pico-8 play session: mixed d-pad (fixed 12-tick cycle)

[t = 2 s] mixed d-pad (1.2s cycle ×~1): → ← ↑ ↓ + 🅾/❎ taps, ~2s
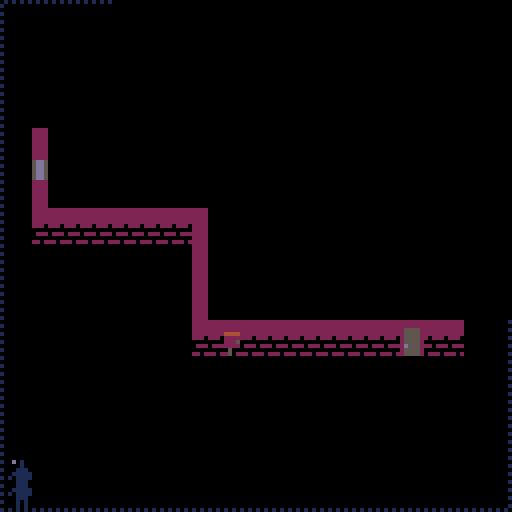
[t = 4 s] mixed d-pad (1.2s cycle ×~3): → ← ↑ ↓ + 🅾/❎ taps, ~4s
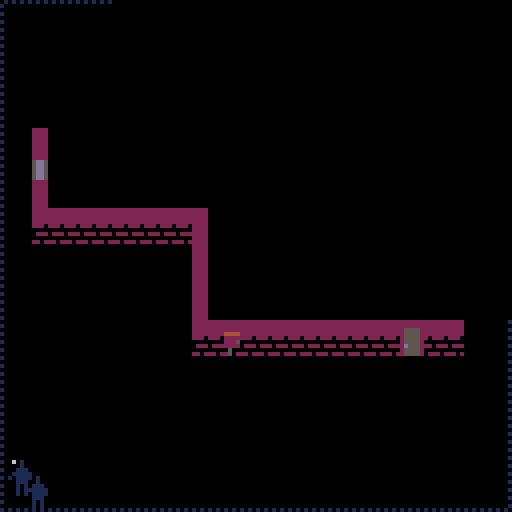
[t = 6 s] mixed d-pad (1.2s cycle ×~5): → ← ↑ ↓ + 🅾/❎ taps, ~6s
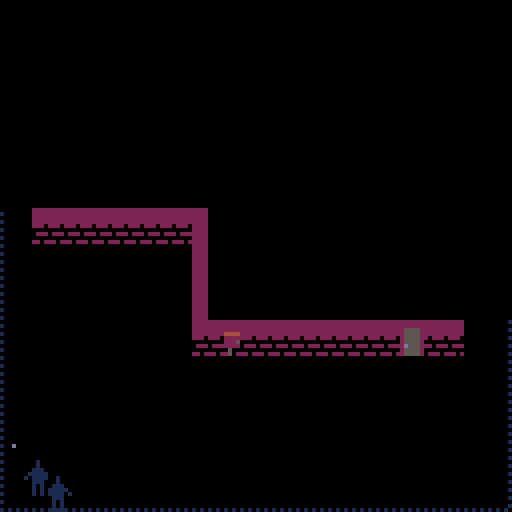
[t = 8 s] mixed d-pad (1.2s cycle ×~6): → ← ↑ ↓ + 🅾/❎ taps, ~8s
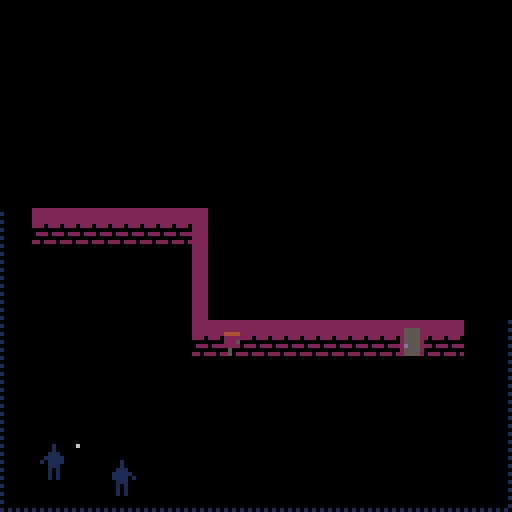

pico-8 cartridge
version 29
__lua__
-- sneaky stealy

-- notes:
-- - any _i is the position, where the part before *32 is the y-axis, and the the one after *32+ is the x-axis
-- - local _x,_y=_i&31,_i\32

--[[

- filing drawers
 - search (up/down?)

- bug if suspect seen and caught same tick (came out of hiding for ex)

- wantedness
 - increase wantedness if spending too much time in light
 - change number of officers in police scene
 - if wantedness is more than 3, send armored truck, and game over

- guard behaviour
 - go towards player if lighted
 - standing guard

- cabinet
 - search (how? just open?)

- table???
 - hide under

- busting out of jail???

- window broken glass

- names: johnny, jimmy, tommy, timmy, benny, lenny, ray, jay, donny, sonny, fred, ted, zed, tony, vince, roy

--]]

cartdata'ironchestgames_sneakystealy_v1_dev2'





-- s2t usage:
-- t=s2t'1;2;3;4;5;6;7;hej pa dig din gamle gries;'
-- t=s2t'.x;1;.y;2;'
function s2t(s)
 local _t,_i,_s,_d={},1,''
 repeat
  _d,s=sub(s,1,1),sub(s,2)
  if _d != ';' then
   _s=_s.._d
  else
   if sub(_s,1,1) != '.' then
    _s=tonum(_s) or _s
   end
   _t[_i]=_s
   if (_s == '') _t[_i]=nil
   _i+=1
   _s=''
  end
 until #s == 0
 for _i=2,#_t,2 do
  local _tib=_t[_i-1]
  if sub(tostr(_tib),1,1) == '.' then
   _s=sub(_tib,2)
   _s=tonum(_s) or _s
   _t[_s],_t[_i-1],_t[_i]=_t[_i]
  end
 end
 return _t
end

local floorlightcols=s2t'.0;1;.1;13;.2;2;'

local arslen=1023 --32*32-1

local adjdeltas=s2t'.0;-1;.1;1;.2;-32;.3;32;'

local fogdirs={
 s2t'.x;1;.y;0;.dx;1;.dy;1;',
 s2t'.x;1;.y;0;.dx;1;.dy;-1;',
 s2t'.x;-1;.y;0;.dx;-1;.dy;1;',
 s2t'.x;-1;.y;0;.dx;-1;.dy;-1;',
 s2t'.x;0;.y;1;.dx;1;.dy;1;',
 s2t'.x;0;.y;1;.dx;-1;.dy;1;',
 s2t'.x;0;.y;-1;.dx;1;.dy;-1;',
 s2t'.x;0;.y;-1;.dx;-1;.dy;-1;',
}

local windowpeekdys=s2t'-64;-32;0;32;'

local guardsholdingdeltas=s2t'-65;-64;-63;-34;-33;-32;-31;-30;-2;-1;0;1;2;30;31;32;33;34;63;64;65;'
local guarddxdeltas=s2t'.0;1;.1;-1;.2;0;.3;0;'
local guarddydeltas=s2t'.0;0;.1;0;.2;1;.3;-1;'

local camcontrolscreenpos={
 s2t'.x;-2;.y;-4;',
 s2t'.x;3;.y;-4;',
 s2t'.x;-2;.y;-1;',
 s2t'.x;3;.y;-1;',
}

local tick

local msgs
local msgcols={s2t'6;13;',s2t'9;10;'}

local floor
local objs
local light={}
local fog={}
local cameras

local alertlvl
local alertlvls=s2t'24;8;' -- note: only tick time
local policet=0

local players
local escapedplayers
local playerinventory

local guards

local seli
local ispoweron
local mapthings

local initpolice
local initstatus
local initsplash

-- init light
for _i=0,arslen do
 light[_i]=0
end


-- helper funcs

local function curry3(_f,_a,_b,_c)
 return function()
  _f(_a,_b,_c)
 end
end

local function shuffle(_l)
 for _i=#_l,2,-1 do
  local _j=flr(rnd(_i))+1
  _l[_i],_l[_j]=_l[_j],_l[_i]
 end
 return _l
end


local function adjacency(_x1,_y1,_x2,_y2)
 if _x1 == _x2-1 and _y1 == _y2 then
  return 0
 elseif _x1 == _x2+1 and _y1 == _y2 then
  return 1
 elseif _x1 == _x2 and _y1 == _y2-1 then
  return 2
 elseif _x1 == _x2 and _y1 == _y2+1 then
  return 3
 end
 -- return nil
end

local function walladjacency(_a)
 -- todo: fix for out of bounds
 local _i=_a.y*32+_a.x
 for _j=0,3 do
  if floor[_i+adjdeltas[_j]] == 2 then
   return _j
  end
 end
 -- return nil
end



local function playerloots(_p,_o)
 local _m='(nothing of value)'
 if _o.loot then
  _m=_o.loot[1]
  if _o.loot[2] then -- has value, then it's a thing, take it
   add(_p.loot,_o.loot)
  else
   add(playerinventory,_o.loot) -- no value, it's information
  end
 end
 add(msgs,{_p.x,_p.y-1,_m,40})
 _o.loot=nil
end





local function setalertlvl2(_m,_x,_y)
 if alertlvl == 1 then
  sfx(21)
  alertlvl,tick,policet=2,60,60
  local _i=0
  for _g in all(guards) do
   add(msgs,{_g.x,_g.y,_m,nil,_i*15,2})
   _i+=1
   _g.state,_g.state_c='patrolling',0
  end
  add(msgs,{_x,_y,_m,nil,nil,2})
 end
end


local function makesound(_p,_sfx)
 sfx(_sfx)
 for _g in all(guards) do
  local _dx,_dy=_g.x-_p.x,_g.y-_p.y
  local _h=sqrt(_dx*_dx+_dy*_dy)
  if _h < 6 then
   local _newdir,_m=flr(rnd(4)),'!'
   _g.dx,_g.dy=guarddxdeltas[_newdir],guarddydeltas[_newdir]
   if alertlvl == 1 then
    _g.state,_m='listening','?'
    _g.state_c+=flr(rnd(3))+5
   end
   add(msgs,{_g.x,_g.y,_m,30,nil,2})
  end
 end
end




local function computer(_p,_o,_tmp)
 _p.workingstate='hacking'
 if ispoweron then
  if not _tmp.action_c then
   _tmp.seq,_tmp.action_c,_tmp.state={},0,'booting'
   makesound(_p,11)
   local _l=6+flr(rnd(8))
   for _i=1,_l do
    local _n=0
    repeat
     _n=flr(rnd(3))
    until _n != _tmp.seq[_i-1]
    _tmp.seq[_i]=_n
   end
   _o.draw=function()
    local _yoffset=0
    if _tmp.state == 'booting' then
     _yoffset=-3
    elseif _tmp.state == 'success' then
     _yoffset=9
    elseif _tmp.state == 'fail' then
     _yoffset=12
    else
     _yoffset=_tmp.seq[1]*3
    end
    sspr(0,105+_yoffset,4,3,_tmp.ox*4,_tmp.oy*4-3)
   end
  end

  _tmp.action_c+=1

  if _tmp.action_c == 30 then
   _tmp.state='ready'
   makesound(_p,12)
  end

  if _tmp.state == 'ready' then
   local _input
   for _i=0,2 do
    if btnp(_i,_p.i) then
     _input=_i
    end
   end

   if _input then
    if _input == _tmp.seq[1] then
     del(_tmp.seq,_input)
     if #_tmp.seq == 0 then
      _tmp.state='success'
      makesound(_p,10)
      playerloots(_p,_o)
     end
    else
     _tmp.state='fail'
     makesound(_p,9)
    end
   end
  end

 else
  _tmp.action_c,_o.draw=nil
 end

 if btnp(3,_p.i) then
  -- reset player and obj
  _p.state,_p.action,_o.draw='standing'
 end
end


-- states:
-- 0 - off
-- 1 - on
-- 2 - selected/on (camcontrol)
-- 3 - system alarm (camcontrol) (not used)
local function camcontrol(_p,_o,_tmp)
 _p.workingstate='hacking'
 if ispoweron then
  if not _tmp.sel then
   _tmp.sel,_tmp.pos=0,camcontrolscreenpos

   -- start all cameras
   for _i=1,4 do
    local _c=cameras[_i]
    _tmp.pos[_i].state=1
    if _c then
     _c.state=1
    end
   end

   _tmp.pos[1].state=2

   _o.draw=function()
    for _i=1,#_tmp.pos do
     local _p=_tmp.pos[_i]
     sspr(0,120+_p.state*2,3,2,_tmp.ox*4+_p.x,_tmp.oy*4+_p.y)
    end
   end

   makesound(_p,11)
  end

  _tmp.pos[_tmp.sel+1].state=1

  if btnp(0,_p.i) then
   _tmp.sel-=1
  elseif btnp(1,_p.i) then
   _tmp.sel+=1
  end

  _tmp.sel=_tmp.sel%4
  _tmp.pos[_tmp.sel+1].state=2

  if btnp(2,_p.i) then
   for _i=1,4 do
    _tmp.pos[_i].state=1
   end
   _tmp.pos[_tmp.sel+1].state=0
   _tmp.sel=(_tmp.sel+1)%4
   _tmp.pos[_tmp.sel+1].state=2
  end

  for _c in all(cameras) do
   _c.state=_tmp.pos[_c.i].state
  end

  local _count=0
  for _p in all(_tmp.pos) do
   if _p.state == 0 then
    _count+=1
   end
  end

 else
  _tmp.sel,_o.draw=nil
 end

 if btnp(3,_p.i) then
  -- reset player and obj
  _p.state,_p.action,_o.draw='standing'

  -- reset all cameras
  if _tmp.pos then
   for _i=1,4 do
    _tmp.pos[_i].state=1
    local _c=cameras[_i]
    if _c then
     _c.state=1
    end
   end
  end
 end
end


local function safe(_p,_o,_tmp)
 _p.workingstate='cracking'
 if not _o.isopen then

  -- reset for this try
  if not _tmp.code then
   _tmp.code,_tmp.codei,_tmp.codetick,_tmp.codedir=_o.code,1,0,_o.codedir
   -- _tmp.unlocked=nil

   _o.draw=function()
    local _x,_y=_tmp.ox*4+5,_tmp.oy*4-3
    if not _o.isopen then
     if _tmp.iserror then
      pset(_x,_y,8)
     elseif _tmp.unlocked then
      pset(_x,_y,11)
     end
    end
   end
  end

  for _i=0,1 do
   if btnp(_i,_p.i) then
    if not _tmp.codedir then
     _tmp.codedir,_o.codedir=_i,_i
    end
    local _snd
    if _tmp.codedir == _i then
     _tmp.codetick+=1
     if _tmp.codetick == _tmp.code[_tmp.codei] and not _tmp.iserror then
      _tmp.unlocked=_tmp.codei == #_tmp.code
      _tmp.codei+=1
      _tmp.codedir,_tmp.codetick,_snd=abs(_i-1),0,true
      sfx(14) -- high click
     end
    else
     _tmp.iserror=true
     _tmp.unlocked=false
    end
    if not _snd then -- todo: token hunt, maybe order sfx so you can do sfx(14+_sfxi)
     sfx(15) -- click
    end
   end
  end

  if _tmp.unlocked and btnp(2,_p.i) then
   _o.isopen=true
   objs[_tmp.oi].typ+=2
   objs[_tmp.oi+1].typ+=2
   makesound(_p,10) -- creek open
   playerloots(_p,_o)
  end
 end
 
 if btnp(3,_p.i) then
  -- reset player and obj
  _p.state,_p.action,_o.draw='standing'
 end

end



local function resetdoor(_p,_o)
 -- reset player
 _p.state,_p.action='standing'

 -- reset obj
 _o.typ-=2
end

local function doorfromunder(_p,_o,_tmp)
 if not _tmp.opened then
  _o.typ+=2
  _tmp.opened=true
  makesound(_p,23)
 end

 if light[(_tmp.oy-2)*32+_tmp.ox] == 1 then
  setalertlvl2('intruder alert!',_tmp.ox,_tmp.oy)
 end

 for _y=_tmp.oy-2,0,-1 do
  fog[_y*32+_tmp.ox]=0
  if floor[_y*32+_tmp.ox] == 2 then
   break
  end
 end

 if btnp(2,_p.i) then
  _p.y-=3
  resetdoor(_p,_o)
 end

 if btnp(3,_p.i) then
  resetdoor(_p,_o)
 end
end

local function doorpeekfromunder(_p,_o,_tmp)
 fog[(_tmp.oy-2)*32+_tmp.ox]=0
end

local function doorfromabove(_p,_o,_tmp)
 if not _tmp.opened then
  _tmp.o2=objs[_tmp.oi+32]
  _tmp.o2.typ+=2
  _tmp.opened=true
  makesound(_p,23)
 end

 if light[(_tmp.oy+2)*32+_tmp.ox] == 1 then
  setalertlvl2('intruder alert!',_tmp.ox,_tmp.oy)
 end

 fog[(_tmp.oy+1)*32+_tmp.ox]=0
 for _y=_tmp.oy+2,32 do
  local _i=_y*32+_tmp.ox
  fog[_i]=0
  if floor[_i] == 2 then
   break
  end
 end

 if btnp(2,_p.i) then
  resetdoor(_p,_tmp.o2)
 end

 if btnp(3,_p.i) then
  _p.y+=3
  resetdoor(_p,_tmp.o2)
 end
end

local function doorpeekfromabove(_p,_o,_tmp)
 local _i=_tmp.oy*32+_tmp.ox
 fog[_i+32]=0
 fog[_i+64]=0
end


local function lockeddoorfrombelow(_p,_o,_tmp)
 if ispoweron then
  if _o.typ == 16 then
   for _l in all(playerinventory) do
    if _l[1] == 'door access code' then
     _o.typ+=2
     _p.state,_p.action='standing'
     makesound(_p,24)
     return
    end
   end
   makesound(_p,25)
   _p.state,_p.action='standing'
   return
  end

  if not _tmp.opened then
   _o.typ+=2
   _tmp.opened=true
   makesound(_p,23)
  end

  if light[(_tmp.oy-2)*32+_tmp.ox] == 1 then
   setalertlvl2('intruder alert!',_tmp.ox,_tmp.oy)
  end

  for _y=_tmp.oy-2,0,-1 do
   fog[_y*32+_tmp.ox]=0
   if floor[_y*32+_tmp.ox] == 2 then
    break
   end
  end

  if btnp(2,_p.i) then
   _p.y-=3
   resetdoor(_p,_o)
  end

  if btnp(3,_p.i) then
   resetdoor(_p,_o)
  end

 else
  _p.state,_p.action='standing'
 end
end

local function lockeddoorfromabove(_p,_o,_tmp)
 local _o2=objs[_tmp.oi+32]
 if _o2.typ == 16 then
  for _l in all(playerinventory) do
   if _l[1] ==  'door access code' then
    _o2.typ+=2
    _p.state,_p.action='standing'
    makesound(_p,24)
    return
   end
  end
  makesound(_p,25)
  _p.state,_p.action='standing'
  return
 end

 if not _tmp.opened then
  _o2.typ+=2
  _tmp.opened=true
  makesound(_p,23)
 end

 if light[(_tmp.oy+2)*32+_tmp.ox] == 1 then
  setalertlvl2('intruder alert!',_tmp.ox,_tmp.oy)
 end

 fog[(_tmp.oy+1)*32+_tmp.ox]=0
 for _y=_tmp.oy+2,32 do
  local _i=_y*32+_tmp.ox
  fog[_i]=0
  if floor[_i] == 2 then
   break
  end
 end

 if btnp(2,_p.i) then
  resetdoor(_p,_o2)
 end

 if btnp(3,_p.i) then
  _p.y+=3
  resetdoor(_p,_o2)
 end
end


local function fusebox(_p,_o,_tmp)
 _o.typ,_p.workingstate,ispoweron=25,'cracking'
 if not _tmp.tick then
  _tmp.tick=0

  _o.draw=function()
   if _tmp.tick%12 > 6 then
    pset(_tmp.ox*4+3,_tmp.oy*4,9)
   end
  end
 end

 _tmp.tick+=1

 if btn(3,_p.i) then
  -- reset player and obj and ispoweron
  ispoweron,_p.state,_o.typ,_p.action,_o.draw=true,'standing',24
 end
end


local function getwindowpeekfunc(_startoff,_end,_di)
 return function(_p,_o)
  for _dy in all(windowpeekdys) do
   local _y=_p.y*32+_dy
   for _x=_p.x+_startoff,_end,_di do
    fog[_y+_x]=0
    if floor[_y+_x] == 2 then
     break
    end
   end
  end
 end
end

local function getbreakwindowfunc(_xmod)
 return function(_p,_o)
  if _o.typ == 22 then
   _o.typ+=1
   makesound(_p,22)
  elseif _o.typ == 23 then
   _p.x+=2*_xmod
  end

  -- reset player
  _p.state,_p.action='standing'
 end
end

local function soundaction(_p)
 makesound(_p,0)
  _p.state,_p.action='standing'
end



local function newwindow()
 return {
  typ=22,
  action={[0]=getbreakwindowfunc(-1),[1]=getbreakwindowfunc(1)},
  adjaction={[0]=getwindowpeekfunc(-2,0,-1),[1]=getwindowpeekfunc(2,32,1)},
 }
end

local function iswallclose(_x,_y,_dx,_dy)
 local _c=0
 while _y >= 1 and _y <= 32 and _x >= 1 and _x <= 32 and floor[_y*32+_x] != 2 do
  _x+=_dx
  _y+=_dy
  _c+=1
 end
 return _c <= 3
end












function mapgen()
 floor,objs,guards,cameras,mapthings,ispoweron={},{},{},{},{},true
 local computercount=0

 local _r=rnd()
 local _x,_y=30,30
 if _r < 0.25 then
  _x,_y=0,2
 elseif _r < 0.5 then
  _y=2
 elseif _r < 0.75 then
  _x=0
 end
 for _p in all(players) do
  _p.x,_p.y=_x+_p.i,_y+_p.i
 end

 for _i=0,arslen do
  floor[_i]=0
 end

 local function floorcount(_x,_y)
  local _c,_i=0,_y*32+_x
  for _j=0,3 do
   if floor[_i+adjdeltas[_j]] == 1 then
    _c+=1
   end
  end
  return _c
 end

 -- add rooms
 local _xmin,_ymin,_ystart=2,3,3

 repeat
  local _w,_h=flr(rnd(19))+10, flr(rnd(5))+6
  local _xstart=2+flr(rnd(28-_w))

  for _y=0,_h-1 do
   for _x=0,_w-1 do
    local _i=(_ystart+_y)*32+_xstart+_x
    if _y == 0 or _y == _h-1 or _x == 0 or _x == _w-1 then
     floor[_i],floor[(_ystart+_y-1)*32+_xstart+_x]=2,2
    else
     floor[_i]=1
    end
   end
  end

  -- add window
  local _xoff=0
  if rnd() > 0.5 then
   _xoff=_w-1
  end
  objs[(_ystart+2+flr(rnd(_h-5)))*32+_xstart+_xoff]=newwindow()

  -- add top door
  objs[_ystart*32+_xstart+2+flr(rnd(_w-5))]={
   typ=12,
   action={[2]=doorfromunder},
   adjaction={[2]=doorpeekfromunder}
  }

  -- add camera
  local _c={x=_xstart+1,y=_ystart+1,state=1}
  if rnd() < 0.5 then
   _c.x=_xstart+_w-2
  end

  if rnd() > 0.5 then
   if rnd() > 0.8 then
    _c.state=0
   end
   add(cameras,_c)
  end

  -- add guard
  local _gx,_gy=flr(_xstart+_w/2),flr(_ystart+_h/2)
  if _h > 6 and #guards < 3 and rnd() > 0.5 then
   local _g=s2t'.dx;-1;.dy;0;.state;patrolling;.state_c;0;'
   _g.x,_g.y,_g.isarmed=_gx,_gy,flr(rnd()+0.2)
   add(guards,_g)
  end

  -- bottom wall
  _ystart+=_h-1

  -- add bottom door
  if _ystart < 31 then
   objs[_ystart*32+_xstart+2+flr(rnd(_w-5))]={
    typ=12,
    action={[2]=doorfromunder},
    adjaction={[2]=doorpeekfromunder}
   }
  end

 until _ystart+_h-1 > 27

 -- add corridor
 local _w,_h=flr(rnd(5))+6, flr(rnd(18))+10
 local _xstart,_ystart=2+flr(rnd(28-_w)),3

 for _y=0,_h-1 do
  for _x=0,_w-1 do
   local _i=(_ystart+_y)*32+_xstart+_x
   local _fc=floorcount(_xstart+_x,_ystart+_y)
   if _y == 0 or _y == _h-1 then
    floor[(_ystart+_y)*32+_xstart+_x],floor[(_ystart+_y-1)*32+_xstart+_x]=2,2
   end
   if _y == 0 or _y == _h-1 or _x == 0 or _x == _w-1 then
    local _current=floor[_i]
    if _current == 2 then
     floor[_i]=2
    elseif _current == 1 and _fc > 1 then
     floor[_i]=1
    else
     floor[_i]=2
    end
   else
    floor[_i]=1
   end
  end
 end

 -- add outside fusebox
 local _fbi=(_ystart+_h-1)*32+_xstart+2
 if floor[_fbi+32] != 2 then
  objs[_fbi]={typ=24,shadow={},action={[2]=fusebox}}
 end

 -- fix cameras
 for _j=#cameras,1,-1 do
  local _c=cameras[_j]
  local _i=_c.y*32+_c.x
  if objs[_i] or
     objs[_i-31] or
     objs[_i-1] or
     objs[_i+1] or
     objs[_i-32] or
     objs[_i+32] or
     floor[_i] == 2 or
     floor[_i-32] != 2 or
     not (floor[_i+1] == 2 or floor[_i-1] == 2) then
   del(cameras,_c)
  end
 end

 shuffle(cameras)

 while #cameras > 4 do
  deli(cameras,1)
 end

 -- add i for cameras
 for _i=1,#cameras do
  cameras[_i].i=_i
 end

 -- create objs positions
 local _pos={}
 for _y=2,29 do
  local _x=flr(rnd(4))+2
  while _x < 29 do
   local _i,_remove=_y*32+_x
   for _c in all(cameras) do
    if _c.x == _x and _c.y == _y or adjacency(_c.x,_c.y,_x,_y) then
     _remove=true
     break
    end
   end
   local _imin1,_iplus1,_iplus2=_i-1,_i+1,_i+2
   if (not _remove) and
      not (objs[_imin1-32] or
       objs[_i-32] or
       objs[_iplus1-32] or
       objs[_iplus2-32] or
       objs[_imin1] or
       objs[_i] or
       objs[_iplus1] or
       objs[_iplus2]) and
      floor[_i-32] == 2 and
      floor[_iplus1-32] == 2 and
      floor[_iplus2-32] == 2 and
      floor[_i] == 1 and
      floor[_iplus1] == 1 and
      floor[_iplus2] == 1 and
      floor[_i+32] == 1 and
      floor[_iplus1+32] == 1 and
      floor[_iplus2+32] == 1 and
      floor[_i+64] == 1 and
      floor[_iplus1+64] == 1 and
      floor[_iplus2+64] == 1 then
    add(_pos,_i)
    _x+=5
   elseif _remove == true then
    _x+=2
   else
    _x+=flr(rnd(6))+1
   end
  end
 end

 shuffle(_pos)

-- add objects

 -- 0 - plant
 -- 1 - watercooler
 -- 2 - stack of boxes
 -- 3 - plant on pillar
 -- 4 - statyette
 -- 5 - camcontrol
 -- 8 - safe
 -- 26 - computer
 -- 30 - statyette
 -- (31 - stolen statyette)

 local _types=s2t'0;0;26;8;'

 if #cameras > 0 then
  add(_types,5)
 end

 for _i in all(_pos) do
  local _typ,_iplus1=_types[flr(rnd(#_types))+1],_i+1
  if _typ == 8 or _typ == 5 then
   del(_types,_typ)
  end

  if _typ == 0 then
   _typ=flr(rnd(5))
  end

  local _o={typ=_typ,shadow={[0]=true,true}}
  objs[_i]=_o

  if _typ == 26 then
   _o.shadow={[0]=true}
   objs[_iplus1]={
    typ=27,
    action={[2]=computer},
    loot=shuffle{
     nil,
     {'door access code'},
     {'blueprint'},
     {'cute cat pictures',1},
     {'blackmail material',rnd(400)},
     {'company secrets',rnd(800)},
     {'classified files',rnd(1400)},
     }[1],
    shadow={},
   }
   objs[_i+2]={typ=28,shadow={true}}

   computercount+=1
   if computercount == 2 then
    add(mapthings,'hackable computers')
   end

  elseif _typ == 5 then
   _o.shadow={[0]=true}
   objs[_iplus1]={typ=6,action={[0]=soundaction,[2]=camcontrol},shadow={}}
   objs[_i+2]={typ=7,shadow={true}}

  elseif _typ == 8 then
   _o.shadow={[0]=true}
   _o.action={[1]=soundaction,[2]=safe}

   -- generate new code
   if not _o.code then
    _o.code={}
    for _i=1,5 do
     add(_o.code,flr(rnd(6))+1)
    end
   end

   local _somecash={'some cash',100+rnd(200)}
   local _goodcash={'good cash',300+rnd(200)}
   _o.loot=shuffle{
    {'a little cash',10+rnd(90)},
    _somecash,_somecash,_somecash,
    _goodcash,_goodcash,
    {'gold bars',500+rnd(600)},
    {'diamonds',1000+rnd(1000)},
    {'documents',rnd(1200)},
   }[1]

   objs[_iplus1]={typ=9,shadow={true}}

   add(mapthings,'crackable safe')
  end
 end

 -- add plants and watercoolers vertically
 for _x=2,29 do
  for _j=1,3 do
   local _y=flr(rnd(29))+2
   local _i=_y*32+_x
   local _imin1,_iplus1=_i-1,_i+1
   if not (objs[_i] or
       objs[_i-32] or
       objs[_imin1] or
       objs[_iplus1] or
       objs[_i+32]) and
      floor[_i] == 1 and
      floor[_i-32] == 1 and
      floor[_i+32] == 1 and
      (floor[_iplus1] == 1 or floor[_imin1] == 1) and
      (floor[_iplus1] == 2 or floor[_imin1] == 2) then
    local _typ=flr(rnd(2))
    local _o={typ=_typ,shadow={[2]=true,[3]=true}}
    objs[_i]=_o
   end
  end
 end


 -- fix objs
 for _i=0,arslen do
  local _o,_iplus1=objs[_i],_i+1
  if _o then
   _o.light={}


   _o.action=_o.action or {
    [0]=soundaction,
    [1]=soundaction,
    [2]=soundaction,
    [3]=soundaction,
   }

   -- remove windows
   if _o.typ == 22 then
    if not (floor[_i] == 2 and floor[_i-1] != 2 and floor[_iplus1] != 2) then
     objs[_i]=nil
    end

   -- fix doors
   elseif _o.typ == 12 then
    if objs[_iplus1] or not (floor[_i] == 2 and floor[_i-1] == 2 and floor[_iplus1] == 2 and floor[_i+32] != 2 and floor[_i-64] != 2) then
     objs[_i]=nil
    else
     objs[_i-32],
     objs[_iplus1]=
       {action={[3]=doorfromabove},adjaction={[3]=doorpeekfromabove}},
       {typ=13}

     -- switch to locked
     if rnd() > 0.70 then
      objs[_i].typ,
      objs[_i].action[2],
      objs[_i-32].action[3],
      objs[_iplus1].typ=
        16,
        lockeddoorfrombelow,
        lockeddoorfromabove,
        17
     end
    end
   end
  end
 end

 if #cameras > 1 then
  add(mapthings,'many cameras')
 end

 if #guards > 1 then
  add(mapthings,'many guards')
 end

 for _g in all(guards) do
  if _g.isarmed == 1 then
   add(mapthings,'guards might be armed')
   break
  end
 end

end











local function gameinit()
 -- set auto-repeat delay for btnp
 poke(0x5f5c,5)
 msgs,tick,alertlvl={},0,1
 local _playwalksfx
 _update=function()
  tick-=1

  -- reset fog
  fog={}

  -- update players
  for _p in all(players) do

   -- switch player control
   if btnp(4) then
    _p.i=_p.i^^1
   end
   if btnp(4) and _p.i == 0 then
    add(msgs,{_p.x,_p.y,'.',15})
   end

   -- input
   if _p.state == 'working' then
    local waspoweron=ispoweron
    _p.workingstate='hacking'
    _p.action()

    -- update from ispoweron
    if ispoweron and not waspoweron then
     for _c in all(cameras) do
      _c.state=1
     end
    elseif waspoweron and not ispoweron then
     for _c in all(cameras) do
      _c.state=0
     end

     for _i=0,arslen do
      local _o=objs[_i]
      if _o and _o.typ == 18 then
       _o.typ=16
      end
     end
    end

   else
    _p.dx,_p.dy=0,0
    if btnp(0,_p.i) then
     _p.dx,_p.dir=-1,0
    elseif btnp(1,_p.i) then
     _p.dx,_p.dir=1,1
    elseif btnp(2,_p.i) then
     _p.dy=-1
    elseif btnp(3,_p.i) then
     _p.dy=1
    end
    local _nextx,_nexty,_otherp=_p.x+_p.dx,_p.y+_p.dy,players[1]
    if _otherp == _p then
     _otherp=players[2]
    end
    if _otherp and _nextx == _otherp.x and _nexty == _otherp.y then
     makesound(_p,20)
    else
     if _nextx > 31 or _nextx < 0 or _nexty > 31 or _nexty < 0 then
      add(escapedplayers,del(players,_p))
      add(msgs,{_p.x,_p.y,'escaped',30})

      if #players <= 0 then
       initstatus()
       return
      end
     else

      local _ni=_nexty*32+_nextx
      local _nexto=objs[_ni]
      if _nexto != nil then
       local _a=adjacency(_nextx,_nexty,_p.x,_p.y)
       _nextx,_nexty=_p.x,_p.y
       if _nexto.action and _nexto.action[_a] then
        _p.state='working'
        _p.action=curry3(_nexto.action[_a],_p,_nexto,{ox=_ni&31,oy=_ni\32,oi=_ni})
       end
      end

      if _p.state != 'working' then
       local _i=_p.y*32+_p.x
       for _a=0,3 do
        local _oi=_i+adjdeltas[_a]
        local _adjo=objs[_oi]
        if _adjo and _adjo.adjaction and _adjo.adjaction[_a] then
         _adjo.adjaction[_a](_p,_adjo,{ox=_oi&31,oy=_oi\32,oi=_oi})
        end
       end
      end


      if _p.state != 'caught' and floor[_nexty*32+_nextx] != 2 then
       _p.x,_p.y=_nextx,_nexty

       -- hide behind object
       if _p.state != 'working' then
        local _i,_pwa,_hiding=_p.y*32+_p.x, walladjacency(_p)
        for _a=0,3 do
         local _oi=_i+adjdeltas[_a]
         local _o=objs[_oi]
         if _o then
          local _ox,_oy=_oi&31,_oi\32
          local _a,_owa=adjacency(_p.x,_p.y,_ox,_oy), walladjacency{x=_ox,y=_oy}
          if _o.shadow and _o.shadow[_a] and _owa and _pwa and _a and light[_i] == 0 then
           _p.state,_p.adjacency,_hiding='hiding',_a,true
          end
         end
        end
        if not _hiding then
         _p.state='standing'
        end
       end

      end
     end
    end
   end

   -- if one square from guard, get caught
   for _g in all(guards) do
    local _dx,_dy=_p.x-_g.x,_p.y-_g.y
    if (_p.state != 'hiding' or light[_p.y*32+_p.x] == 1) and _p.state != 'caught' and abs(_dx) <= 1 and abs(_dy) <= 1 then
     _p.state='caught'
     setalertlvl2('suspect caught!',_g.x,_g.y)
     _g.state='holding'
    end
   end
  end

  if tick <= 0 then

   -- update guards
   for _g in all(guards) do

    -- handle state
    if _g.state == 'patrolling' then

     -- turn when close to wall
     if iswallclose(_g.x,_g.y,_g.dx,_g.dy) then
      local _obj=objs[(_g.y+_g.dy*3)*32+_g.x+_g.dx*3]
      if _obj and _obj.typ == 23 and not _obj.isguarded then
       _obj.isguarded=true
       _g.state='guarding'
      else
       local _turns=shuffle{
        {dx=_g.dy,dy=_g.dx},
        {dx=-_g.dy,dy=-_g.dx},
       }
       add(_turns,{dx=-_g.dx,dy=-_g.dy})
       for _t in all(_turns) do
        if not iswallclose(_g.x,_g.y,_t.dx,_t.dy) then
         _g.dx=_t.dx
         _g.dy=_t.dy
         break
        end
       end
      end
     end

     -- move
     local _gwa=walladjacency{x=_g.x+_g.dx,y=_g.y+_g.dy} -- todo: do this better
     _g.x+=guarddxdeltas[_gwa] or _g.dx
     _g.y+=guarddydeltas[_gwa] or _g.dy

    elseif _g.state == 'listening' then
     _g.state_c-=1

     if _g.state_c <= 0 or _g.state_c % 10 == 1 then
      _g.dx,_g.dy,_g.state=_g.dx*-1,_g.dy*-1,'patrolling'
     elseif _g.state_c > 30 then
      setalertlvl2('heard someone!',_g.x,_g.y)
     end

    -- elseif _g.state == 'guarding' then -- do nothing
    -- elseif _g.state == 'holding' then -- do nothing
    -- elseif _g.state == 'gunpointing' then -- do nothing
    end
   end

   -- set new tick
   _playwalksfx=not _playwalksfx
   if _playwalksfx then
    sfx(18+alertlvl-1)
   end
   if alertlvl == 2 and policet > 0 then
    policet-=1
    if policet == 48 then
     sfx(16)
    end
    if policet <= 0 then
     local _f
     if #players == 1 then
      _f=function()
       add(escapedplayers[1].loot,{'bail',-(1700+players[1].ltime)})
       initstatus()
      end
     end
     initpolice(_f)
    end
   end
   tick=alertlvls[alertlvl]
  end

  -- update messages
  -- 1 - x
  -- 2 - y
  -- 3 - string
  -- 4 - time
  -- 5 - delay
  -- 6 - colorset (1 or 2)
  for _m in all(msgs) do
   _m[4]=_m[4] or 90
   if _m[5] then
    _m[5]-=1
    if _m[5] < 0 then
     _m[5]=nil
    end
   else
    _m[4]-=1
    if _m[4] <= 0 then
     del(msgs,_m)
    end
   end
  end

  -- clear light
  for _i=0,arslen do
   local _o=objs[_i]
   if _o then
    _o.light={}
   end
   light[_i]=0
  end

  -- add cameras light
  -- todo: token hunt???
  for _c in all(cameras) do
   if _c.state != 0 then
    local _dx=1
    if floor[_c.y*32+_c.x+1] == 2 then
     _dx=-1
    end
    local _x,_y,_ldown,_lside=_c.x,_c.y,32,32
    repeat
     local _bx,_by=_x,_y
     local _bydown,_bldown=_by,1
     while floor[_bydown*32+_bx] != 2 and _bldown <= _ldown do
      local _o=objs[_bydown*32+_bx]
      if _o then
       add(_o.light,{x=0,y=-1})
      end

      light[_bydown*32+_bx]=1

      -- remove fog if selected in camcontrol
      if _c.state == 2 then
       fog[_bydown*32+_bx]=0

       local _i=(_bydown+1)*32+_bx
       if floor[_i] == 2 then
        fog[_i]=0
       end

       _i=_bydown*32+_bx+1
       if floor[_i] == 2 then
        fog[_i]=0
       end

       _i=_i-2
       if floor[_i] == 2 then
        fog[_i]=0
       end
      end

      _bydown+=1
      _bldown+=1
     end

     local _bxside,_blside=_bx,1
     while floor[_by*32+_bxside] != 2 and _blside <= _lside do
      local _o=objs[_by*32+_bxside]
      if _o then
       add(_o.light,{x=-_dx,y=0})
      end

      light[_by*32+_bxside]=1

      -- remove fog if selected in camcontrol
      if _c.state == 2 then
       if _by == _y then
        fog[(_by-1)*32+_bxside]=0
       end

       fog[_by*32+_bxside]=0

       local _i=(_by+1)*32+_bxside
       if floor[_i] == 2 then
        fog[_i]=0
       end

       _i=_by*32+_bxside+_dx
       if floor[_i] == 2 then
        fog[_i]=0
       end
      end

      _bxside+=_dx
      _blside+=1
     end
     _lside,_ldown=_blside-2,_bldown-2
     _y+=1
     _x+=_dx
    until floor[_y*32+_x] == 2 or
          floor[(_y-1)*32+_x] == 2 or
          floor[_y*32+_x-_dx] == 2
   end
  end

  -- shine guards flashlights
  for _g in all(guards) do
   if _g.state == 'holding' then
    local _i=_g.y*32+_g.x
    for _ghd in all(guardsholdingdeltas) do
     light[_i+_ghd]=1
    end

   elseif _g.dx != 0 then
    for _i=1,-1,-2 do
     local _x,_y,_l=_g.x+_g.dx,_g.y+_g.dy,32
     while floor[_y*32+_x] != 2 do
      local _c,_bx,_by=0,_x,_y
      while floor[_by*32+_bx] != 2 and _c <= _l do
       local _o=objs[_by*32+_bx]
       if _o then
        add(_o.light,{x=0,y=-(_i)})
        add(_o.light,{x=-_g.dx,y=0})
       end
       light[_by*32+_bx]=1
       _bx+=_g.dx
       _by+=_i
       _c+=1
      end
      _l=_c-1
      _x+=_g.dx
     end
    end

   elseif _g.dy != 0 then

    for _i=1,-1,-2 do
     local _x,_y,_l=_g.x+_g.dx,_g.y+_g.dy,32
     while floor[_y*32+_x] != 2 do
      local _c,_bx,_by=0,_x,_y
      while floor[_by*32+_bx] != 2 and _c <= _l do
       local _o=objs[_by*32+_bx]
       if _o then
        add(_o.light,{x=0,y=-_g.dy})
        add(_o.light,{x=-(_i),y=0})
       end
       light[_by*32+_bx]=1
       _bx+=_i
       _by+=_g.dy
       _c+=1
      end
      _l=_c-1
      _y+=_g.dy
     end
    end
   end
  end

  -- add shadow around objects
  for _i=0,arslen do
   local _o=objs[_i]
   if _o and _o.shadow then
    for _j=0,3 do
     if _o.shadow[_j] then
      light[_i+adjdeltas[_j]]=0
     end
    end

    local _ox,_oy=_i&31,_i\32
    for _l in all(_o.light) do
     light[(_oy+_l.y)*32+_ox+_l.x]=1
    end
   end
  end


  for _i=0,arslen do

   -- light up walls
   if light[_i+32] == 1 and
      floor[_i] == 2 and
      floor[_i+32] != 2 then
    light[_i]=1
   end

   -- light up windows
   local _o=objs[_i]
   if _o and (_o.typ == 22 or _o.typ == 23) and
      (light[_i-1] == 1 or light[_i+1] == 1) then
    light[_i]=1
    if _o.typ == 23 then
     setalertlvl2('broken window!',_i&31,_i\32)
    end
   end
  end

  -- intruder alert
  for _p in all(players) do
   if light[_p.y*32+_p.x] == 1 then
    _p.ltime+=1
    setalertlvl2('intruder alert!',_p.x,_p.y)
   end
  end
  if alertlvl == 1 then
   for _i=0,arslen do
    local _o=objs[_i]
    if _o and _o.typ == 10 and light[_i] == 1 then
     setalertlvl2('safe opened!',_i&31,_i\32)
    end
   end
  end


  -- armed guards catch
  for _g in all(guards) do
   if _g.isarmed == 1 then
    for _p in all(players) do
     if _p.y == _g.y then
      for _x=_g.x,_g.x+_g.dx*10,_g.dx do
       if floor[_g.y*32+_x] == 2 then
        break
       elseif _p.x == _x then
        if _p.state != 'caught' then
         add(msgs,{_g.x,_g.y,'hands up!',nil,nil,2})
        end
        _p.state='caught'
        _p.workingstate='handsup'
        _g.state='gunpointing'
       end
      end
     end
    end
   end
  end


  -- remove fog
  for _p in all(players) do
   if _p.state != 'caught' or _p.workingstate == 'handsup' then
    for _d in all(fogdirs) do
     local _x,_y,_l=_p.x,_p.y,32
     while floor[_y*32+_x] != 2 and floor[_y*32+_x] do
      local _c,_bx,_by=0,_x,_y
      while _by < 32 and
            _by >= 0 and
            _bx < 32 and
            _bx >= 0 and
            floor[_by*32+_bx] != 2 and
            floor[_by*32+_bx] and
            _c <= _l do
       fog[_by*32+_bx]=0
       _bx+=_d.dx
       _by+=_d.dy
       _c+=1
      end
      if _by < 32 and _by >= 0 and _bx < 32 and _bx >= 0 then
       fog[_by*32+_bx]=0
      end
      _bx+=_d.dx
      _by+=_d.dy
      _l=_c
      _x+=_d.x
      _y+=_d.y
      if _y < 32 and _y >= 0 and _x < 32 and _x >= 0 then
       fog[_y*32+_x]=0
      else
       break
      end
     end
    end
   end
  end

  -- remove fog from holding guards
  for _g in all(guards) do
   if _g.state == 'holding' then
    local _i=_g.y*32+_g.x
    for _ghd in all(guardsholdingdeltas) do
     fog[_i+_ghd]=0
    end
   end
  end

  -- remove fog from walls
  for _i=0,arslen do
   if fog[_i+32] == 0 and floor[_i] == 2 and floor[_i+32] == 2 then
    fog[_i]=0
   end
  end

 end

 _draw=function()
  if alertlvl == 2 and policet <= 48 then
   if policet%8 >= 4 then
    pal(0,8)
   else
    pal(0,12)
   end
  end

  for _i=arslen,0,-1 do

   -- draw floor
   local _tile,_l,_x,_y=floor[_i],light[_i],_i&31,_i\32
   local _sx,_sy,_col=_x*4,_y*4,_tile

   if _l == 1 then
    _col=floorlightcols[_col]
   end
   rectfill(_sx,_sy,_sx+3,_sy+3,_col)
   
   -- draw walls
   if _tile == 2 then
    local _tilebelow=floor[_i+32]
    if _tilebelow == 0 then -- todo: maybe remove this, maybe it shouldn't be possible to have light outside
     sspr(12,104+_l*5,4,5,_sx,_sy)
    elseif _tilebelow == 1 then
     rectfill(_sx,_sy,_sx+3,_sy+4,13-7*_l)
    end
   end
  end

  -- add border of premises
  fillp(0b1010010110100101)
  rect(0,0,127,127,1)
  fillp()

  pal()
  palt(0,false)
  palt(15,true)

  -- draw objs
  for _i=0,arslen do
   local _o=objs[_i]
   if _o and _o.typ then
    local _x,_y,_l=_i&31,_i\32,light[_i]
    sspr(_o.typ*4,_l*13,4,13,_x*4,_y*4-5)
   end
   _o=objs[_i-1]
   if _o and _o.draw then
    _o.draw()
   end
  end

  -- draw cameras
  for _c in all(cameras) do
   local _sx=8
   if floor[_c.y*32+_c.x+1] == 2 then
    _sx=12
   end
   sspr(_sx,116+_c.state*3,4,3,_c.x*4,_c.y*4-4)
  end

  -- draw players
  for _p in all(players) do
   local _i=_p.y*32+_p.x
   local _l,_floor,_px,_py=light[_i],floor[_i],_p.x*4,_p.y*4-5
   local _sylight,_floor23=72+_l*9,_floor*23
   if _p.state == 'hiding' then
    sspr(46+_p.adjacency*4,72,4,9,_px,_py)
   elseif _p.state == 'working' then
    if _p.workingstate == 'hacking' then
     sspr(12+_floor23,_sylight,5,9,_px,_py)
    elseif _p.workingstate == 'cracking' then
     sspr(17+_floor23,_sylight,5,9,_px,_py)
    end
    if #_p.loot > 0 then
     sspr(5,91+_l*4,8,4,_px,_py+5)
    end
   elseif _p.state == 'caught' then
    if _p.workingstate == 'handsup' then
     sspr(13,90,3,10,_px,_py-1)
    else
     sspr(0,90,6,9,_px,_py)
    end
    if #_p.loot > 0 then
     sspr(5,95,8,4,_px,_py+5)
    end
   else
    local _flipx,_xoff,_y,_px2=_p.dir == 1,_floor23,_sylight,_px-_p.dir*2
    if #_p.loot > 0 then
     sspr(6+_xoff,_y,6,9,_px2,_py,6,9,_flipx)
    else
     sspr(0+_xoff,_y,6,9,_px2,_py,6,9,_flipx)
    end
   end

   local _o=objs[_i+32]
   if _o and _o.typ then
    local _l=light[_i+32]
    sspr(_o.typ*4,_l*13,4,13,_px,_py+4)
   end
  end

  -- draw guards
  for _g in all(guards) do
   local _dir,_gx,_gy=0,_g.x*4-2,_g.y*4-7
   for _j=1,3 do
    if adjdeltas[_j] == _g.dy*32+_g.dx then
     _dir=_j
    end
   end
   if _g.state == 'patrolling' then
    local _frame=2
    if tick < alertlvls[alertlvl]/2 then
     _frame=1
    end
    sspr(_dir*27+_frame*9,31+11*_g.isarmed,9,11,_gx,_gy)

   elseif _g.state == 'holding' then
    sspr(109,31+11*_g.isarmed,7,11,_gx,_gy)

   elseif _g.state == 'gunpointing' then
    sspr(11+11*_g.dx,53,7,11,_gx,_gy)

   elseif _g.state == 'listening' or _g.state == 'guarding' then
    sspr(_dir*27,31+11*_g.isarmed,9,11,_gx,_gy)
   end
  end


  -- draw fog
  for _i=0,arslen do
   if not fog[_i] then
    local _x,_y=(_i&31)*4,(_i\32)*4
    rectfill(_x,_y,_x+3,_y+3,0)
   end
  end

  -- draw messages
  local _coli=1
  if tick%8 >= 4 then
   _coli=2
  end
  for _m in all(msgs) do
   if not _m[5] then
    local _hw=#_m[3]*2
    local _x,_y,_col=max(min(_m[1]*4-_hw,127-_hw*2),0), max(_m[2]*4-13,0), msgcols[_m[6] or 1][_coli]
    print(_m[3],_x,_y,_col)
   end
  end
 end
end













initpolice=function(_onpress)
 sfx(16,-2)
 sfx(17)
 palt(0)
 palt(15,false)
 palt(11,true)

 _update=function()
  if btnp(4) then
   if _onpress then
    _onpress()
   else
    dset(61,0)
    initsplash()
   end
  end
 end

 _draw=function()
  if flr(t())%2 == 1 then
   cls(8)
  else
   cls(12)
  end

  -- draw players
  if #players == 2 and players[1].x > players[2].x then
   players[1],players[2]=players[2],players[1]
  end

  for _i=1,#players do
   local _p=players[_i]
   local _x,_y=mid(24,_p.x*4,127-24), mid(16,_p.y*4,127-42)
   sspr(89,86,3,10,_x,_y)
   if #_p.loot > 0 then
    sspr(81,86,8,10,_x,_y)
   end

   -- draw officers
   local _dx,_flipx=-1,_i%2 == 0
   if _flipx then
    _dx=1
   end
   local _tmp=_x+16*_dx
   sspr(92,63,8,11,_tmp,_y+15,8,11,_flipx)
   sspr(92,74,8,11,_x+18*_dx,_y-1,8,11,_flipx)
   sspr(92,85,8,11,_tmp,_y-15,8,11,_flipx)
  end

  -- draw police car
  sspr(100,61,28,17,80,104)

  -- draw armored truck for game over
  if not _onpress then
   sspr(100,78,28,18,15,102)
   print('caught!  \x8e to start over',16,122,10)
  end

 end
end










local function initmapselect()
 poke(0x5f5c,-1)
 palt()
 srand(dget(61)+seli)
 mapgen()
 local _cash,_reconcost=0
 _update=function()
  local _nextbuyi,_oldseli=dget(63),seli
  _cash,_reconcost=dget(62),flr(_nextbuyi*6)
  if btnp(1) then
   seli+=1
  elseif btnp(0) then
   seli-=1
  end
  seli=min(seli,60)
  if seli != _oldseli then
   seli=mid(1,seli,_nextbuyi)
   srand(dget(61)+seli)
   mapgen()
  end
  if btnp(2) or btnp(4) then
   if seli == _nextbuyi then
    if _cash >= _reconcost then
     dset(62,_cash-_reconcost)
     dset(63,_nextbuyi+1)
    end
   elseif dget(seli) != 1 then
    dset(seli,1)
    gameinit()
   end
  end
 end

 _draw=function()
  local _nextbuyi=dget(63)
  cls()
  rectfill(0,0,46,6,3)
  print('$'.._cash,2,1,11)
  rectfill(15,15,114,104,5)
  if seli > 1 then
   spr(243,9,54)
  end
  if seli < _nextbuyi and seli < 60 then
   spr(242,117,54)
  end

  print('hit target '..seli,19,18,15)
  if seli == _nextbuyi then
   local _col=8
   if _cash >= _reconcost then
    _col=11
    spr(226,61,104)
   end
   print('pay scout $'.._reconcost,23,37,_col)
  elseif dget(seli) == 1 then
   print('(already visited)',23,37,6)
  else
   print('scouted / blueprint:',23,37,6)
   for _i=1,#mapthings do
    print(mapthings[_i],23,37+_i*7,7)
   end
   if #mapthings == 0 then
    print('(nothing much)',23,44,7)
   end
   spr(226,61,104)
  end
 end
end








initstatus=function(_msg)
 sfx(16,-2)
 sfx(17,-2)
 poke(0x5f5c,-1)
 local _rows={{'ingoing',dget(62)}}
 for _p in all(escapedplayers) do
  for _l in all(_p.loot) do
   _l[2]=flr(_l[2])
   add(_rows,_l)
  end
 end
 add(_rows,{'daily expenses',-(38+dget(63)*2)})
 local _cash=0
 for _r in all(_rows) do
  _cash+=_r[2]
 end
 dset(62,_cash)

 for _p in all(escapedplayers) do
  _p.i,_p.loot,players[_p.origi+1]=_p.origi,{},_p
 end

 -- init msg
 _msg=_msg or ''
 if dget(62) < 0 then
  _msg='no cash! \x8e to start over'
 end

 -- init players
 players={{},{}}
 for _i=1,2 do
  players[_i]={
   i=_i-1,
   x=10+6*(_i-1),
   y=8,
   origi=_i-1,
   dir=1,
   state='standing',
   workingstate='hacking',
   loot={},
   ltime=0,
  }
 end

 for _l in all(playerinventory) do
  if _l[1] == 'blueprint' and dget(63) < 60 then
   dset(63,dget(63)+1)
  end
 end

 escapedplayers,playerinventory={},{}

 _update=function()
  if btnp(4) then
   if _cash < 0 then
    dset(61,0)
    initsplash()
   else
    initmapselect()
   end
  end
 end

 _draw=function()
  cls()

  local _offy=29
  for _r in all(_rows) do
   print(_r[1],10,_offy,6)
   local _r2,_col,_offx='$'.._r[2],11,0
   if _r[2] < 0 then
    _r2,_col,_offx='-$'..abs(_r[2]),14,4
   end
   print(_r2,88-_offx,_offy,_col)
   _offy+=7
  end

  print('total',10,110,5)

  local _col=11
  if _cash < 0 then
   _col=14
  end
  local _s='$'.._cash
  print(_s,98-#_s*2,110,_col)

  print(_msg,64-#_msg*2,119,10)
 end
end








-- splash
function initsplash()
 sfx(16,-2)
 sfx(17,-2)
 sfx(62)
 local _msg='continuing saved "career"'
 seli=dget(63)-1
 while dget(61) == 0 do

  -- 1-60 is unlocked status if corresponding maps
  -- 61 is seed
  -- 62 is cash
  -- 63 is current maxseli
  for _i=0,60 do
   dset(_i,0)
  end

  dset(61,rnd())
  dset(62,200)
  dset(63,6)
  seli,_msg=1,'started new "career"'
  -- debug('new seed',dget(61))
 end

 _update=function()
  if btnp(4) then
   menuitem(1, 'rat on eachother', function()
    for _p in all(escapedplayers) do
     add(players,del(escapedplayers,_p))
    end
    initpolice()
   end)
   initstatus(_msg)
  end
 end
 _draw=function()
  cls()
  print('sneaky stealy',39,46,2)
  print('sneaky stealy',38,45,7)
  print('\x8e to start/continue game',13,119,10)
 end
end


_init=initsplash
__gfx__
f5ffffff555fffffffff5555555555555555555555555555ffffffffffffffffffffffffffffffffffffffffffffffffffffffffffffffffffffffffff6fffff
f5f5cccc555fffffffff2511155111525111111551111125ffffffffffffffffffffffffffffffffffffffff5dd55dd5fffffffffff555555ffffffff6ffffff
ff5fcc3cf1115ffffff5251115511152511d111551555225222222ff222222ff222222ff222222ff222222ff5dd55d15ffffffff5ff511115ffffffff66fffff
f5ffcc3cf1115ffffff525555555555251111115555552d5255552ff211152ff2dddd2ff2dddd2ff2111d2ff5dd55115fffffffff5f511115ffffffff55ff55f
f5ffc3ccf1115ffffff525111551115251dd111551111225255552ff211552ff2dddd2ff2dddd2ff211dd2ff5dd5511544444555252511115222ffff55555555
2222fccf22425222222555111551115551d11115511112d5255552ff211552ff2dddd2ff2dddd2ff211dd2ff5dd55dd5222225552d2555555222ffff54455445
dddd55552222555555555555555555555111111551555225255552ff211552ff28ddd2ff2bddd2ff211dd2ffffffffff222525552225d5d55222ffff55555555
dddd522522225ff55ff52255d15d552255555555555552552d5552ff211552ff25ddd2ff25ddd2ff211dd2ffffffffff2222255522255d5d5252ffff55555555
22225ff522225ff55ff522255555522255ffff5555ffff55255552ff211d52ff2dddd2ff2dddd2ff2115d2fffffffffff5fff5ff222555555222ffff55555555
ffffffffffffffffffff552222222255ffffffffffffffff255552ff211552ff2dddd2ff2dddd2ff211dd2fffffffffff5fff5ff5ffffffffff5ffffffffffff
ffffffffffffffffffffff52222225fffffffffffffffffffffffffffff5fffffffffffffffffffffffdffffffffffffffffffff5ffffffffff5ffffffffffff
fffffffffffffffffffffff555555fffffffffffffffffffffffffffffffffffffffffffffffffffffffffffffffffffffffffff5ffffffffff5ffffffffffff
ffffffffffffffffffffffffffffffffffffffffffffffffffffffffffffffffffffffffffffffffffffffffffffffffffffffffffffffffffffffffffffffff
f3ffffff444fffffffff5555555555555555555555555555ffffffffffffffffffffffffffffffffffffffffffffffffffffffffffffffffffffffffff7fffff
f3f3cccc444fffffffffd5111551115d5222222551111125ffffffffffffffffffffffffffffffffffffffff46744674fffffffffff555555ffffffff7ffffff
ff3fcc7cf5555ffffff5d5111551115d5226222551444225222222ff222222ff222222ff222222ff222222ff47644714ffffffff3ff511115ffffffff77fffff
f3ffcc7cf5555ffffff5d5555555555d5222222555555265244442ff211142ff266662ff266662ff211162ff46644114fffffffff3f511115ffffffff55ff55f
f3ffc7ccf5555ffffff5d5111551115d5266222551111225244442ff211442ff266662ff266662ff211662ff46744114ddddd555434511115444ffff55555555
4444fccf4494588888855511155111555262222551111265244442ff211442ff266662ff266662ff211662ff4764476444444555464555555444ffff59955995
666655554444555555555555555555555222222551444225244442ff211442ff286662ff2b6662ff211662ffffffffff444d455544456d6d5444ffff55555555
6666544544445ff55ff522556d5655225555555555555255294442ff211442ff2d6662ff2d6662ff211662ffffffffff444445554445d6d65454ffff55555555
44445ff544445ff55ff522255555522255ffff5555ffff55244442ff211942ff266662ff266662ff211d62fffffffffff5fff5ff444555555444ffff55555555
ffffffffffffffffffff552222222255ffffffffffffffff244442ff211442ff266662ff266662ff211662fffffffffff5fff5ff2ffffffffff2ffffffffffff
ffffffffffffffffffffff52222225fffffffffffffffffffffffffffff4fffffffffffffffffffffff6ffffffffffffffffffff2ffffffffff2ffffffffffff
fffffffffffffffffffffff555555fffffffffffffffffffffffffffffffffffffffffffffffffffffffffffffffffffffffffff2ffffffffff2ffffffffffff
ffffffffffffffffffffffffffffffffffffffffffffffffffffffffffffffffffffffffffffffffffffffffffffffffffffffffffffffffffffffffffffffff
ffffffffffffffffffffffffffffffffffffffffffffffffffffffffffffffffffffffffffffffffffffffffffffffffffffffffffffffffffffffffffffffff
ffffffffffffffffffffffffffffffffffffffffffffffffffffffffffffffffffffffffffffffffffffffffffffffffffffffffffffffffffffffffffffffff
ffffffffffffffffffffffffffffffffffffffffffffffffffffffffffffffffffffffffffffffffffffffffffffffffffffffffffffffffffffffffffffffff
ffffffffffffffffffffffffffffffffffffffffffffffffffffffffffffffffffffffffffffffffffffffffffffffffffffffffffffffffffffffffffffffff
ffffffffffffffffffffffffffffffffffffffffffffffffffffffffffffffffffffffffffffffffffffffffffffffffffffffffffffffffffffffffffffffff
fffff4ffffffff4fffffffffffffff4ffffffff4ffffffffffffffffff4ffffffff4fffffffffffffffff4ffffffff4fffffffffffffffff4fffffffffffffff
ffff44fffffff44ffffffff4ffffff44fffffff44fffffff4ffffffff44fffffff44ffffffff4ffffffff44fffffff44fffffff4ffffffff44ffffffffffffff
fffff9ffffffff9fffffff44ffffff9ffffffff9ffffffff44ffffffff9ffffffff9fffffff44ffffffff9ffffffff9ffffffff44fffffff9fffffffffffffff
fffff9ffffffff9ffffffff9ffffff9ffffffff9ffffffff9fffffffff9ffffffff9ffffffff9ffffffff9ffffffff9ffffffff9ffffffff9fffffffffffffff
ffff444ffffff444fffffff9fffff444ffffff444fffffff9ffffffff444ffffff444fffffff9fffffff444ffffff444fffffff9fffffff444ffffffffffffff
fff44444ffff44444fffff444fff44444ffff44444fffff444ffffff44444ffff44444fffff444fffff44444ffff44444fffff444fffff44444fffffffffffff
759f5554f759f555f4fff44444ff4555f9574f555f957f44444fffff45554ffff4555f9fff44444ffff95554ffff9555f9fff44444fff4f555f9ffffffffffff
ffff4449fffff444f9759f5594ff9444ffff9f444fffff4955f957fff4449fffff444fffff45554ffff54449ffff5444fffff95559fff9f444ffffffffffffff
ffff4f4ffffff4f4ffffff444ffff4f4ffffff4f4ffffff444fffffff4f4ffffff4f4ffffff444fffff74f4fffff74f4fffff5444ffffff4f4ffffffffffffff
ffff4f4ffffff444ffffff4f44fff4f4ffffff444fffff44f4fffffff4f4ffffff4ffffffff4f4ffffff4f4ffffffff4fffff74f4ffffff4f4ffffffffffffff
ffff4f4ffffffff4ffffff4ffffff4f4ffffff4ffffffffff4fffffff4f4ffffff4ffffffffff4ffffff4f4ffffffff4ffffff4ffffffff4f4ffffffffffffff
fffff5ffffffff5fffffffffffffff5ffffffff5ffffffffffffffffff5ffffffff5fffffffffffffffff5ffffffff5fffffffffffffffff5fffffffffffffff
ffff55fffffff55ffffffff5ffffff55fffffff55fffffff5ffffffff55fffffff55ffffffff5ffffffff55fffffff55fffffff5ffffffff55ffffffffffffff
fffff9ffffffff9fffffff55ffffff9ffffffff9ffffffff55ffffffff9ffffffff9fffffff55ffffffff9ffffffff9ffffffff55fffffff9fffffffffffffff
fffff9ffffffff9ffffffff9ffffff9ffffffff9ffffffff9fffffffff9ffffffff9ffffffff9ffffffff9ffffffff9ffffffff9ffffffff9fffffffffffffff
ffff555ffffff555fffffff9fffff555ffffff555fffffff9ffffffff555ffffff555fffffff9fffffff555ffffff555fffffff9fffffff555ffffffffffffff
fff55555ffff55555fffff555fff55555ffff55555fffff555ffffff55555ffff55555fffff555fffff55555ffff55555fffff555fffff55555fffffffffffff
759f4445f759f444f5fff55555ff5444f9575f444f957f55555fffff54445ffff5444f9fff55555ffff94445ffff9444f9fff55555fff5f444f9ffffffffffff
ffff5549fffff554f9759f4495ff9455ffff9f455fffff5944f957fff4559fffff455fffff54445ffff55549ffff5554fffff94449fff9f554ffffffffffffff
ffff5f5ffffff5f5ffffff554ffff5f5ffffff5f5ffffff455fffffff5f5ffffff5f5ffffff455fffff75f5fffff75f5fffff5554ffffff5f5ffffffffffffff
ffff5f5ffffff555ffffff5f55fff5f5ffffff555fffff55f5fffffff5f5ffffff5ffffffff5f5ffffff5f5ffffffff5fffff75f5ffffff5f5ffffffffffffff
ffff5f5ffffffff5ffffff5ffffff5f5ffffff5ffffffffff5fffffff5f5ffffff5ffffffffff5ffffff5f5ffffffff5ffffff5ffffffff5f5ffffffffffffff
fffff5fffffffffffffffff5ffffffffffffffffffffffffffffffffffffffffffffffffffffffffffffffffffffffffffffffffffffffffffffffffffffffff
ffff55fffffffffffffffff55fffffffffffffffffffffffffffffffffffffffffffffffffffffffffffffffffffffffffffffffffffffffffffffffffffffff
fffff9fffffffffffffffff9ffffffffffffffffffffffffffffffffffffffffffffffffffffffffffffffffffffffffffffffffffffffffffffffffffffffff
fffff9fffffffffffffffff9ffffffffffffffffffffffffffffffffffffffffffffffffffffffffffffffffffffffffffffffffffffffffffffffffffffffff
f00f555fffffffffffffff555f00ffffffffffffffffffffffffffffffffffffffffffffffffffffffffffffffffffffffffffffffffffffffffffffffffffff
ff95555fffffffffffffff55559fffffffffffffffffffffffffffffffffffffffffffffffffffffffffffffffffffffffffffffffffffffffffffffffffffff
f759544fffffffffffffff445957ffffffffffffffffffffffffffffffffffffffffffffffffffffffffffffffffffffffffffffffffffffffffffffffffffff
ffff554fffffffffffffff455fffffffffffffffffffffffffffffffffffffffffffffffffffffffffffffffffffffffffffffffffffffffffffffffffffffff
ffff5f5fffffffffffffff5f5fffffffffffffffffffffffffffffffffffffffffffffffffffffffffffffffffffffffffffbbbbbbbbbbbbb88bbbbbbbbbbbbb
ffff5f5fffffffffffffff5f5fffffffffffffffffffffffffffffffffffffffffffffffffffffffffffffffffffffffffffbbbbbbbb7777788777bbbbbbbbbb
ffff5f5fffffffffffffff5f5fffffffffffffffffffffffffffffffffffffffffffffffffffffffffffffffffffbbbbbbbbbbbbbbb777777667777bbbbbbbbb
ffffffffffffffffffffffffffffffffffffffffffffffffffffffffffffffffffffffffffffffffffffffffffffbb1bbbbbbbbbbb7f77777cc777f7bbbbbbbb
ffffffffffffffffffffffffffffffffffffffffffffffffffffffffffffffffffffffffffffffffffffffffffffbb11bb5bbbddddf777777cc7777f7bbbbbbb
ffffffffffffffffffffffffffffffffffffffffffffffffffffffffffffffffffffffffffffffffffffffffffffbb9bb5bbbddddd7f77777dd777f7fdddddbb
ffffffffffffffffffffffffffffffffffffffffffffffffffffffffffffffffffffffffffffffffffffffffffffbb9bb9bbbddddd7f6666666666f77ddddddb
ffffffffffffffffffffffffffffffffffffffffffffffffffffffffffffffffffffffffffffffffffffffffffffb11111bbbdddddf649446449446f7dddddd7
ffffffffffffffffffffffffffffffffffffffffffffffffffffffffffffffffffffffffffffffffffffffffffffb1111bbb5ddddd64449464449446fdddddd7
ffffffffffffffffffffffffffffffffffffffffffffffffffffffffffffffffffffffffffffffffffffffffffffbdddbbbb5d111164444964444944ddddddd5
ffffffffffffffffffffffffffffffffffffffffffffffffffffffffffffffffffffffffffffffffffffffffffffb1111bbb511110dd6666d6666666600011d7
ff1fffff1ffff1fffff1fffff0fffff0ffff0fffff0fffffffffffffffffffffffffffffffffffffffffffffffffb1bb1bbb51110166d666d6666666d1110117
ff1fffff1ffff1fffff1f1fff0fffff0ffff0fffff0f0ffffffffffffff0ffffffffffffffffffffffffffffffff11bb1bbb588110006666d666666d60001115
f111fff1111f111fff111fff000fff0000f000fff000fffff00fffffff000fffffffffffffffffffffffffffffffbb1bbbbb511100000666d666666600000115
11111f1111111111ff11fff00000f0000000000ff00ffffff00fffffff000fffffffffffffffffffffffffffffffbb11bbbbb51100100666666666660010015b
1111f1111111111fff11fff0000f0000000000fff00fffff0000ffff0f000fffffffffffffffffffffffffffffffbb9bbbbbbbbb00001bbbbbbbbbbb00001bbb
f111fff11111111fff111fff000fff00000000fff000ffff0000ffff0f000fffffffffffffffffffffffffffffffbb9bbb55bbbbb111bbbbbbbbbbbbb111bbbb
f1f1fff1f1ff1f1ff11f1fff0f0fff0f0ff0f0ff00f0fff000000ff0000f0fffffffffffffffffffffffffffffffb111119bbbbddddddddddddddddddbbbbbbb
f1f1fff1f1ff1f1fffffffff0f0fff0f0ff0f0fffffffff000000ff000ffffffffffffffffffffffffffffffffff1111bbbbbbdddddddddddddd88ddddbbbbbb
f1f1fff1f1ff1f1fffffffff0f0fff0f0ff0f0ffffffff00f00f00f000ffffffffffffffffffffffffffffffffff19ddbbbbbbdddddddddddddd11ddd6dbbbbb
fffffffffffff1fffff1ffffffffffffffff1fffff1fffffffffffffffffffffffffffffffffffffffffffffffffb111bbbbbbddddddddddddddddddd76dbbbb
ff1fffff1ffffefffffefefff1fffff1ffffefffffefeffffffffffffff1ffffffffffffffffffffffffffffffffb1b1bbbbbb1dddddddddddddddddd676ddbb
f1e1fff1e22f111fff111fff1e1fff1e22f111fff111fffff11fffffff1e1fffffffffffffffffffffffffffffffb1b1bbbbbb1111111111111111111677dddb
11111f111e22111eff11fff11111f111e22111eff11ffffffeefffffff111fffffffffffffffffffffffffffffffb1b1bbbbbb110101011010111d555167dddb
1e11fe1e1122111fff11fff1e11fe1e1122111fff11fffff1111ffff1fe1efffffffffffffffffffffffffffffffbbbbbbbbbb1101010110101115d55516dddb
f111fff11122111fff111fff111fff11122111fff111ffff1111ffffef111ffffffffffffffffffffbbbbbbbbebebb1bbbbbbb11010101101011155d5551ddd7
f1f1fff1f1ff1f1ff11f1fff1f1fff1f1ff1f1ff11f1fff111111ff1111f1ffffffffffffffffffffbbbbbbbb1b1bb11bbbbb5110101011010111111111111d7
f1f1fff1f1ff1f1fffffffff1f1fff1f1ff1f1fffffffff111111ff111fffffffffffffffffffffffbbbbbbbb111bb9bbbbbb511111111111111111111111115
f1f1fff1f1ff1f1fffffffff1f1fff1f1ff1f1ffffffff11feef11f111fffffffffffffffffffffffbbbbbbbb1e1bb9bbbbbb511110001111111111110001117
fffffffffffffefefffffffffffffffffffffffffffffffffffffffffffffffffffffffffffffffffbbbbbbbb111b111bbbbb581101110111111111101110117
ff1ffffffffff1f1fffffffffffffffffffffffffffffffffffffffffffffffffffffffffffffffffbbbbbbbb111b1111b5bb581110001111111111110001115
f1e1fffffffff111fffffffffffffffffffffffffffffffffffffffffffffffffffffffffffffffffbbbbbbbb111bdd119b5b511100000111111111100000115
11111ffffff001e1fffffffffffffffffffffffffffffffffffffffffffffffffffffffffffffffffbbbbbbbb1b1b111bbbbbb5550010055555555550010055b
15151fffff000111fffffffffffffffffffffffffffffffffffffffffffffffffffffffffffffffffbbbbbb221b1b1bb1bbbbbbbb00001bbbbbbbbbb00001bbb
f151fffffffff111fffffffffffffffffffffffffffffffffffffffffffffffffffffffffffffffffbbbbb2221b111bb1bbbbbbbbb111bbbbbbbbbbbb111bbbb
f1f1fffffffff111ffffffffffffffffffffffffffffffffffffffffffffffffffffffffffffffffffffffffffffffffffffffffffffffffffffffffffffffff
f1f1fffffff221f1ffffffffffffffffffffffffffffffffffffffffffffffffffffffffffffffffffffffffffffffffffffffffffffffffffffffffffffffff
f1f1ffffff2221f1ffffffffffffffffffffffffffffffffffffffffffffffffffffffffffffffffffffffffffffffffffffffffffffffffffffffffffffffff
1111fffffffff1f1ffffffffffffffffffffffffffffffffffffffffffffffffffffffffffffffffffffffffffffffffffffffffffffffffffffffffffffffff
1111ffffffffffffffffffffffffffffffffffffffffffffffffffffffffffffffffffffffffffffffffffffffffffffffffffffffffffffffffffffffffffff
1111ffffffffffffffffffffffffffffffffffffffffffffffffffffffffffffffffffffffffffffffffffffffffffffffffffffffffffffffffffffffffffff
3333ffffffffffffffffffffffffffffffffffffffffffffffffffffffffffffffffffffffffffffffffffffffffffffffffffffffffffffffffffffffffffff
3333ffffffffffffffffffffffffffffffffffffffffffffffffffffffffffffffffffffffffffffffffffffffffffffffffffffffffffffffffffffffffffff
3333ffffdddd22200000111122220202ffffffffffffffffffffffffffffffffffffffffffffffffffffffffffffffffffffffffffffffffffffffffffffffff
3333ffffdddd00000000111122222020ffffffffffffffffffffffffffffffffffffffffffffffffffffffffffffffffffffffffffffffffffffffffffffffff
b333ffffdddd02220000111122220202ffffffffffffffffffffffffffffffffffffffffffffffffffffffffffffffffffffffffffffffffffffffffffffffff
3333ffffdddd00000000111122222020ffffffffffffffffffffffffffffffffffffffffffffffffffffffffffffffffffffffffffffffffffffffffffffffff
3333ffffdddd22021111dddd0000ffffffffffffffffffffffffffffffffffffffffffffffffffffffffffffffffffffffffffffffffffffffffffffffffffff
333bffff666644451111dddd0000ffffffffffffffffffffffffffffffffffffffffffffffffffffffffffffffffffffffffffffffffffffffffffffffffffff
3333ffff666655551111dddd0000ffffffffffffffffffffffffffffffffffffffffffffffffffffffffffffffffffffffffffffffffffffffffffffffffffff
3bb3ffff666654441111dddd0000ffffffffffffffffffffffffffffffffffffffffffffffffffffffffffffffffffffffffffffffffffffffffffffffffffff
3333ffff6666555500000000ffffffffffffffffffffffffffffffffffffffffffffffffffffffffffffffffffffffffffffffffffffffffffffffffffffffff
3333ffff6666445400000000ffffffffffffffffffffffffffffffffffffffffffffffffffffffffffffffffffffffffffffffffffffffffffffffffffffffff
bbbbffffffffffff00000000ffffffffffffffffffffffffffffffffffffffffffffffffffffffffffffffffffffffffffffffffffffffffffffffffffffffff
bbbbffffffffffff00000000ffffffffffffffffffffffffffffffffffffffffffffffffffffffffffffffffffffffffffffffffffffffffffffffffffffffff
bbbbffffff4ff4ff000a0000ffffffffffffffffffffffffffffffffffffffffffffffffffffffffffffffffffffffffffffffffffffffffffffffffffffffff
8888fffff551155f00aaa000ffffffffffffffffffffffffffffffffffffffffffffffffffffffffffffffffffffffffffffffffffffffffffffffffffffffff
8888ffff5ffffff50aaaaa00ffffffffffffffffffffffffffffffffffffffffffffffffffffffffffffffffffffffffffffffffffffffffffffffffffffffff
8888ffffff8ff8ffaaaaaaa0ffffffffffffffffffffffffffffffffffffffffffffffffffffffffffffffffffffffffffffffffffffffffffffffffffffffff
111ffffff551155fa0000000000a0000ffffffffffffffffffffffffffffffffffffffffffffffffffffffffffffffffffffffffffffffffffffffffffffffff
111fffff5ffffff5aa00000000aa0000ffffffffffffffffffffffffffffffffffffffffffffffffffffffffffffffffffffffffffffffffffffffffffffffff
777fffffffbffbffaaa000000aaa0000ffffffffffffffffffffffffffffffffffffffffffffffffffffffffffffffffffffffffffffffffffffffffffffffff
777ffffff551155faaaa0000aaaa0000ffffffffffffffffffffffffffffffffffffffffffffffffffffffffffffffffffffffffffffffffffffffffffffffff
bbbfffff5ffffff5aaa000000aaa0000ffffffffffffffffffffffffffffffffffffffffffffffffffffffffffffffffffffffffffffffffffffffffffffffff
bbbfffffffffffffaa00000000aa0000ffffffffffffffffffffffffffffffffffffffffffffffffffffffffffffffffffffffffffffffffffffffffffffffff
888fffffffffffffa0000000000a0000ffffffffffffffffffffffffffffffffffffffffffffffffffffffffffffffffffffffffffffffffffffffffffffffff
888fffffffffffff0000000000000000ffffffffffffffffffffffffffffffffffffffffffffffffffffffffffffffffffffffffffffffffffffffffffffffff
